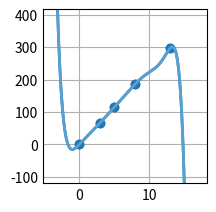

Write Python code to recreate this figure.
# Ejercicio 16:
# Hallar un polinomio que interpole la función f(x) = sen(x) utilizando el método de Hermite con los siguientes datos:
#    x | 0.00 3.00  5.00   8.00   13.00
# f(x) | 0.00 67.50 114.90 186.90 297.90
#
#    x  | 0.00  3.00  5.00  8.00  13.00
# f'(x) | 22.50 23.10 24.00 22.20 21.60
# Estimar el valor de f(10) y f'(10)

import numpy as np
import matplotlib.pyplot as plt

# =============================================
#             PARÁMETROS INICIALES            
# =============================================

xk = np.array([[0.00], [0.00], [3.00], [3.00], [5.00], [5.00], [8.00], [8.00], [13.00], [13.00]], dtype = float)
yk = np.array([[0.00], [0.00], [67.50], [67.50], [114.90], [114.90], [186.90], [186.90], [297.90], [297.90]], dtype = float)
xk_1 = np.array([[22.50], [22.50], [23.10], [23.10], [24.00], [24.00], [22.20], [22.20], [21.60], [21.60]], dtype = float)
c = np.zeros((len(xk), 1), dtype = float)

# Base de funciones
def phi(n, x):
    y = 1
    for i in range (0, n):
        y = y * (x - xk[i])
    return y

# Fórmula de diferencias divididas
def dd(min, max):
    if min != max:
        if xk[min] == xk[max]:
            return xk_1[min]
        return (dd(min + 1, max) - dd(min, max - 1)) / (xk[max] - xk[min])
    return yk[min]

# =============================================
#                 RESOLUCIÓN           
# =============================================

for i in range(0 ,len(c)):
    c[i] = dd(0, i)

# Polinomio interpolante
def pn(x):
    y = 0
    for i in range(0, len(c)):
        y = y + c[i] * phi(i, x)
    return y

# Prints de los resultados:
print("f(10) =\n", pn(10), "\n")
print("c =\n", c, "\n")

# Plots
plt.style.use('_mpl-gallery')
fig, ax = plt.subplots()

height = np.amax(yk) - np.amin(yk)
width = np.amax(xk) - np.amin(xk)
margin = 0.4

x_a = np.linspace(np.amin(xk) - width * margin, np.amax(xk) + width * margin, 500)
y_a = pn(x_a)

x_f = np.linspace(np.amin(xk) - width * margin, np.amax(xk) + width * margin, 500)
y_f = pn(x_f)

ax.scatter(xk, yk)
ax.plot(x_a, y_a, linewidth=2.0)
ax.plot(x_f, y_f, linewidth=2.0)

ax.set(xlim=(np.amin(xk) - width * margin, np.amax(xk) + width * margin), ylim=(np.amin(yk) - height * margin, np.amax(yk) + height * margin))
plt.subplots_adjust(left=0.12, bottom=0.12, right=0.94)
plt.show()
